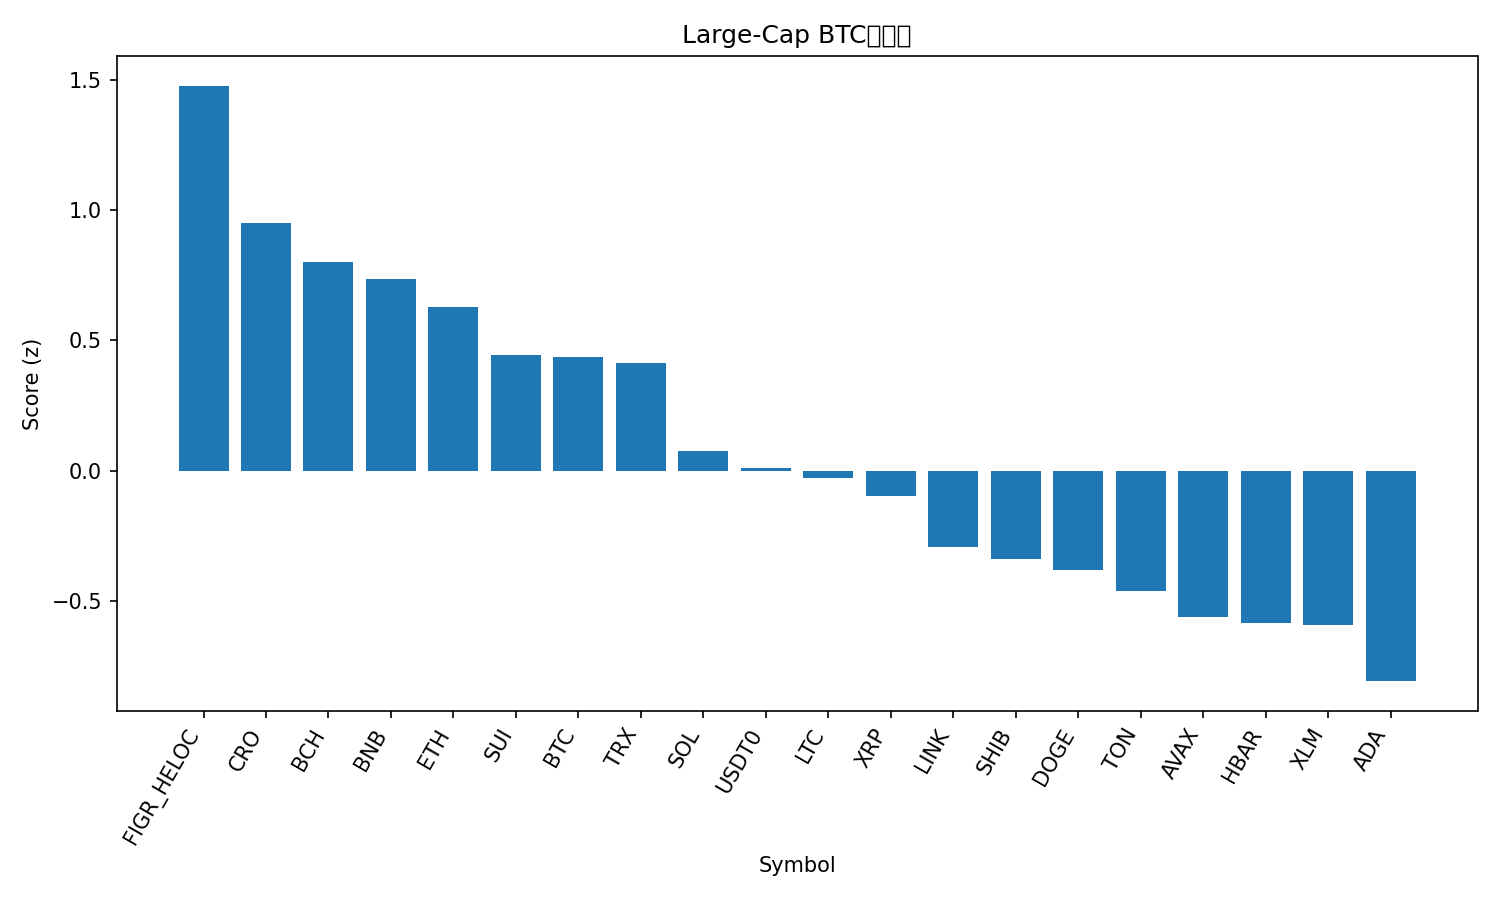

The table this chart was drawn from, first rows:
rank, name, symbol, price_btc, price_usd, pct_1h_btc, pct_24h_btc, pct_7d_btc, market_cap_rank, market_cap_usd, volume_usd, score
1, Figure Heloc, FIGR_HELOC, 9.14e-06, 1.046, 0.08388, 4.576, 2.973, 17, 13317086587, 56595165, 1.477
2, Cronos, CRO, 1.65e-06, 0.189, 0.8347, -2.165, -10.52, 34, 6618930823, 48750835, 0.9501
3, Bitcoin Cash, BCH, 0.00491, 561.9, 0.449, -1.344, -2.456, 22, 11200850360, 264536125, 0.8003
4, BNB, BNB, 0.00896, 1025, 0.2322, -0.8091, 2.127, 5, 142736982686, 2120497914, 0.7347
5, Ethereum, ETH, 0.03672, 4203, 0.1712, -0.2593, -1.129, 2, 507549070258, 35292314733, 0.6264
6, Sui, SUI, 2.856e-05, 3.27, 0.3941, -2.577, -3.409, 21, 11672317078, 1075727121, 0.4442
7, Bitcoin, BTC, 1.0, 114432, 0.0, 0.0, 0.0, 1, 2280364013766, 58535097524, 0.436
8, TRON, TRX, 2.95e-06, 0.3374, 0.2964, -1.96, -2.839, 10, 31938253045, 551609034, 0.4117
9, Solana, SOL, 0.001843, 210.9, 0.1308, -1.863, -4.682, 6, 114838183119, 7180755449, 0.07311
10, USDT0, USDT0, 8.74e-06, 1.0, 0.08051, -2.298, -2.219, 30, 7655304721, 570747680, 0.008924
11, Litecoin, LTC, 0.0009309, 106.5, 0.0302, -2.347, -0.9673, 27, 8136290873, 473885178, -0.02966
12, XRP, XRP, 2.515e-05, 2.88, -0.1054, -1.663, -0.1713, 4, 172262747588, 4880737331, -0.09619
13, Chainlink, LINK, 0.0001878, 21.49, -0.1099, -2.233, -1.987, 14, 14575277459, 713497378, -0.2954
14, Shiba Inu, SHIB, 1.03432e-10, 1.184e-05, 0.01426, -3.353, -3.254, 32, 6983577898, 163527699, -0.3409
15, Dogecoin, DOGE, 2.04e-06, 0.2331, 0.01178, -3.355, -4.149, 9, 35243691667, 2365149998, -0.3822
16, Toncoin, TON, 2.335e-05, 2.67, 0.04454, -3.748, -5.485, 33, 6803915565, 117400369, -0.4606
17, Avalanche, AVAX, 0.0002615, 29.94, -0.0797, -1.67, -11.24, 18, 12669753355, 1220911348, -0.5615
18, Hedera, HBAR, 1.88e-06, 0.2153, -0.1748, -2.68, -4.135, 25, 9141147089, 235094649, -0.5848
19, Stellar, XLM, 3.22e-06, 0.3691, -0.3535, -1.859, -0.7552, 20, 11781645076, 229530437, -0.5916
20, Cardano, ADA, 6.98e-06, 0.7985, -0.296, -2.917, -3.589, 11, 29172943657, 1349828781, -0.8084
21, Hyperliquid, HYPE, 0.0003935, 45.03, -0.556, -6.429, -3.358, 19, 12203049680, 607844623, -1.873
